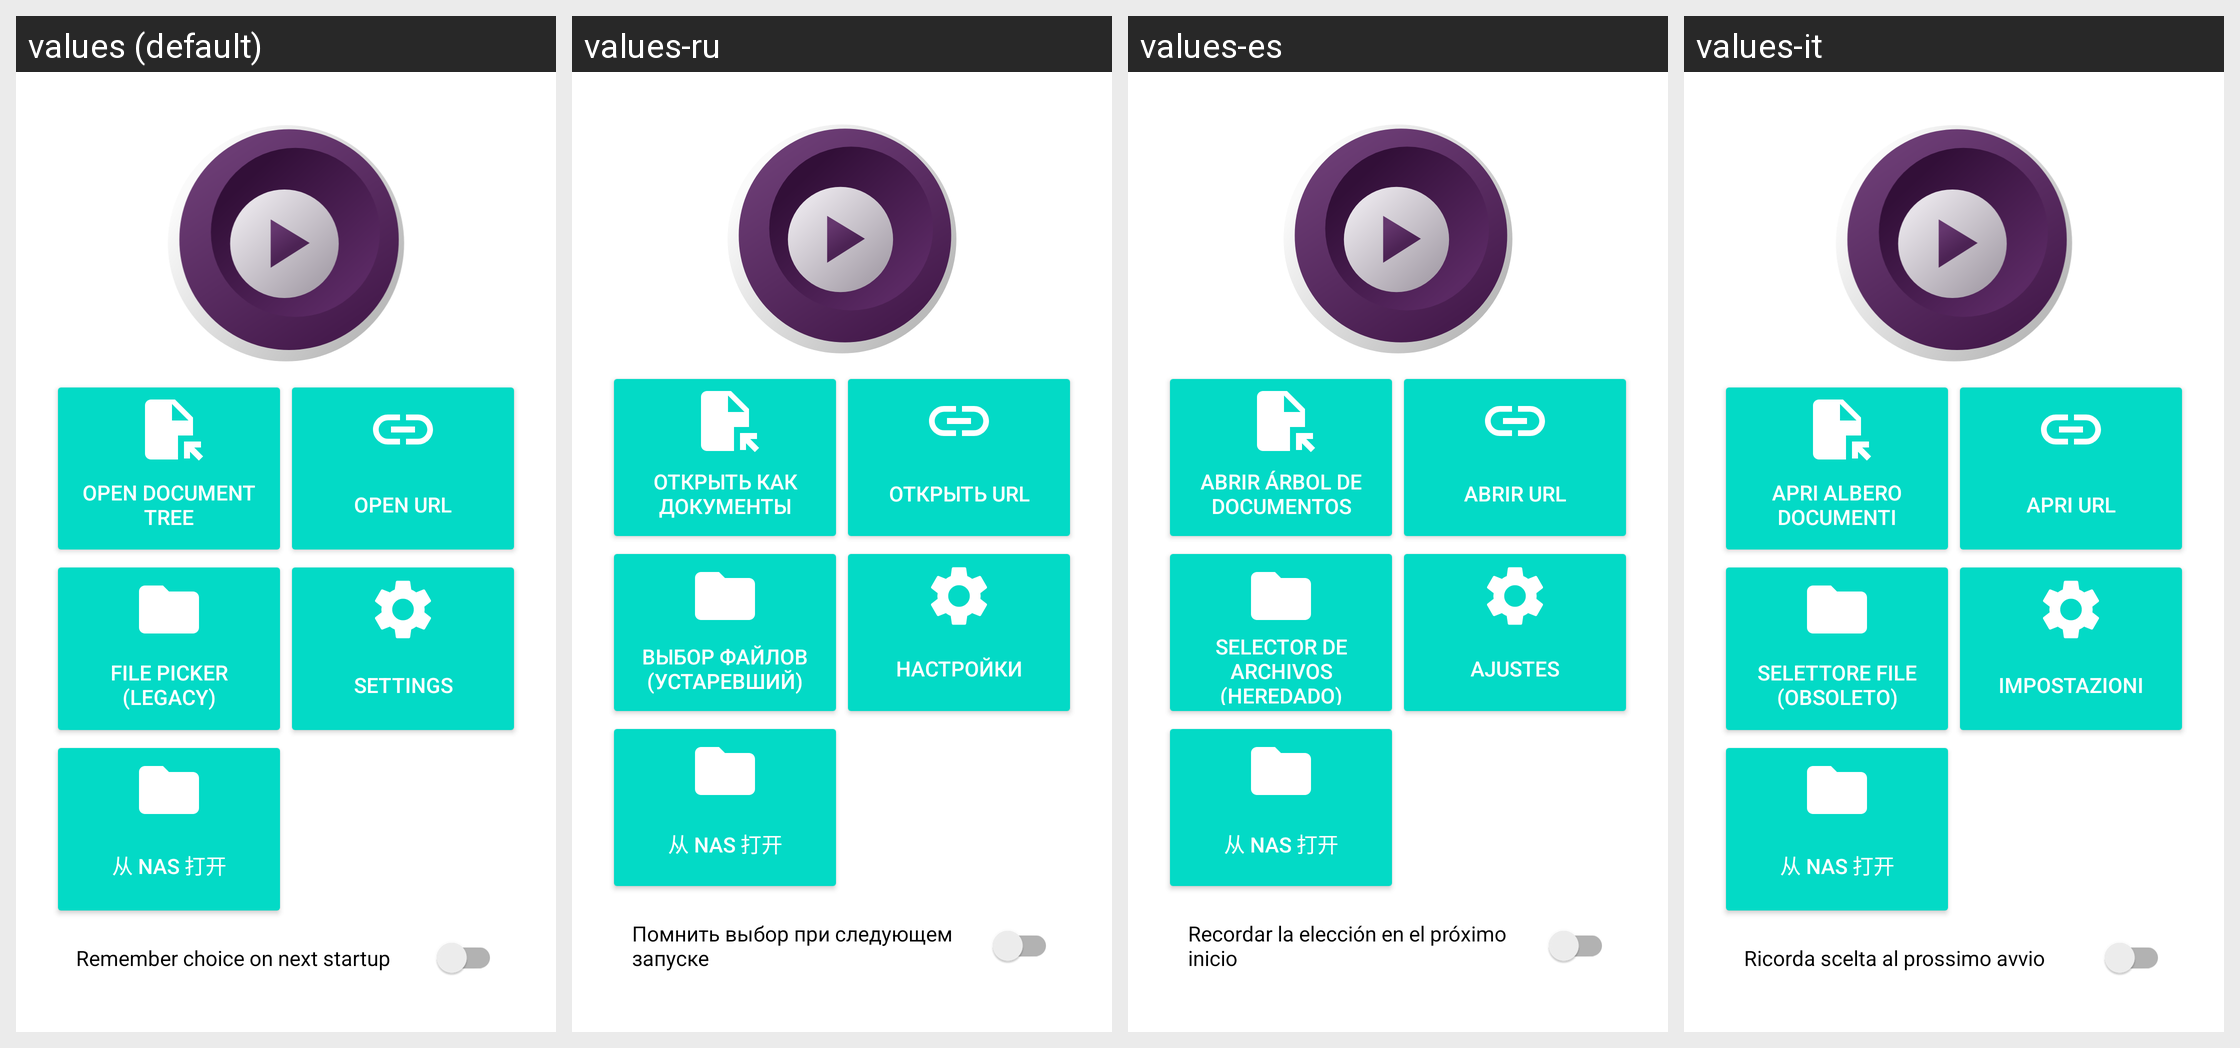

Here is an Android app screen in its default locale and in the app's own translations. Write out the translated-string differences for the strings that appear on this screen.
Android screen res/layout/fragment_main_screen.xml rendered under 4 locales, left to right: values (default), values-ru, values-es, values-it. Device: Nexus 5 (rendered at 1080×1920; each locale shown at half size, 540×960, under a caption strip naming it); theme Theme.MaterialComponents.DayNight.NoActionBar.
Other locales in the repository, not shown: values-ca, values-et, values-fa, values-ja, values-nb-rNO, values-pl, values-pt-rBR, values-tr, values-uk, values-zh-rCN.
Strings drawn on this screen, with the default value and each locale's value (text and hints the layout hard-codes, and strings that could not be matched under every locale, appear in the picture but are not listed):

action_open_doc_tree
  values: Open document tree
  values-ru: Открыть как документы
  values-es: Abrir árbol de documentos
  values-it: Apri albero documenti

action_open_url
  values: Open URL
  values-ru: Открыть URL
  values-es: Abrir URL
  values-it: Apri URL

file_picker_old
  values: File picker
      (legacy)
  values-ru: Выбор файлов
      (устаревший)
  values-es: Selector de archivos
      (heredado)
  values-it: Selettore file
      (obsoleto)

action_settings
  values: Settings
  values-ru: Настройки
  values-es: Ajustes
  values-it: Impostazioni

action_open_nas
  values: 从 NAS 打开
  values-ru: 从 NAS 打开  [not translated; the default value is used]
  values-es: 从 NAS 打开  [not translated; the default value is used]
  values-it: 从 NAS 打开  [not translated; the default value is used]

option_remember_choice
  values: Remember choice on next startup
  values-ru: Помнить выбор при следующем запуске
  values-es: Recordar la elección en el próximo inicio
  values-it: Ricorda scelta al prossimo avvio
